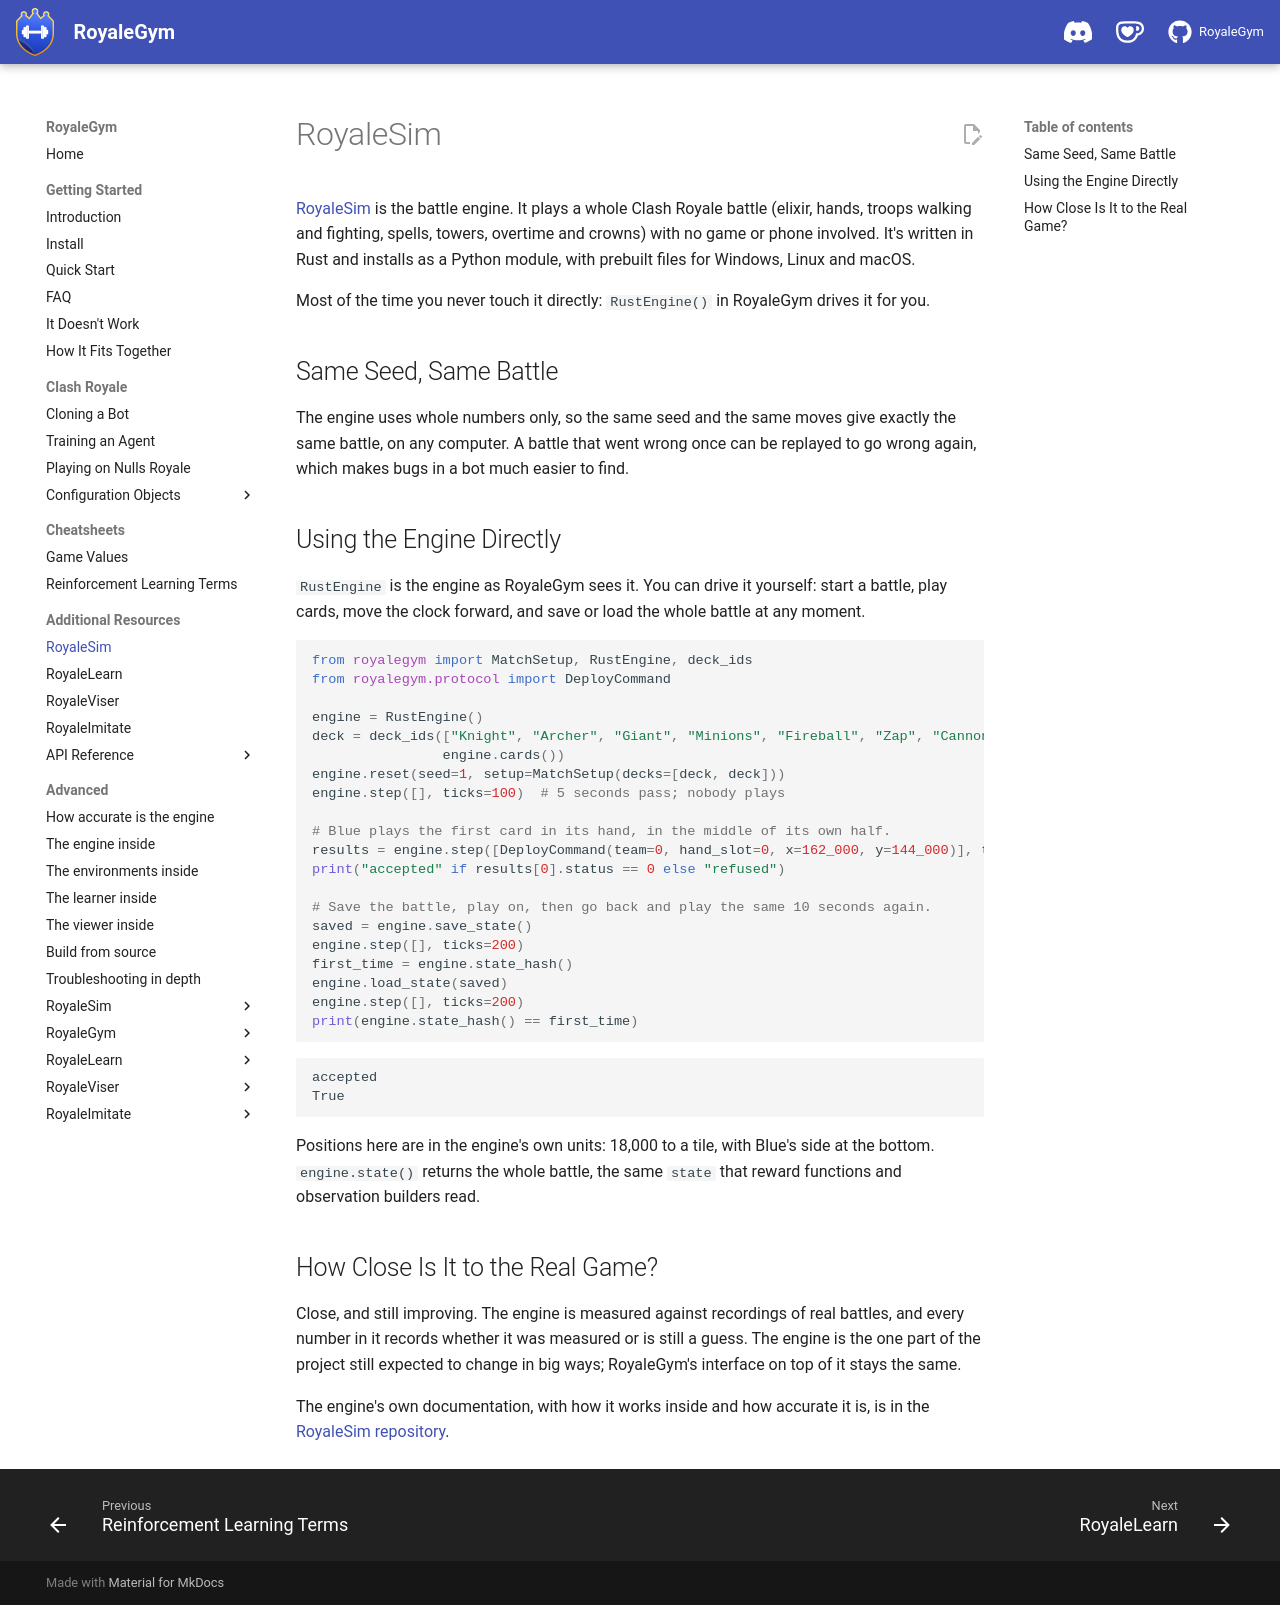

repository: RoyaleGym/RoyaleGym · page: resources/royalesim/index.html · generator: mkdocs

# RoyaleSim

[RoyaleSim](https://github.com/RoyaleGym/RoyaleSim) is the battle engine. It
plays a whole Clash Royale battle (elixir, hands, troops walking and fighting,
spells, towers, overtime and crowns) with no game or phone involved. It's written in
Rust and installs as a Python module, with prebuilt files for Windows, Linux and macOS.

Most of the time you never touch it directly: `RustEngine()` in RoyaleGym drives it for you.

## Same Seed, Same Battle

The engine uses whole numbers only, so the same seed and the same moves give exactly the same
battle, on any computer. A battle that went wrong once can be replayed to go wrong again, which
makes bugs in a bot much easier to find.

## Using the Engine Directly

`RustEngine` is the engine as RoyaleGym sees it. You can drive it yourself: start a battle,
play cards, move the clock forward, and save or load the whole battle at any moment.

```python
from royalegym import MatchSetup, RustEngine, deck_ids
from royalegym.protocol import DeployCommand

engine = RustEngine()
deck = deck_ids(["Knight", "Archer", "Giant", "Minions", "Fireball", "Zap", "Cannon", "Musketeer"],
                engine.cards())
engine.reset(seed=1, setup=MatchSetup(decks=[deck, deck]))
engine.step([], ticks=100)  # 5 seconds pass; nobody plays

# Blue plays the first card in its hand, in the middle of its own half.
results = engine.step([DeployCommand(team=0, hand_slot=0, x=162_000, y=144_000)], ticks=1)
print("accepted" if results[0].status == 0 else "refused")

# Save the battle, play on, then go back and play the same 10 seconds again.
saved = engine.save_state()
engine.step([], ticks=200)
first_time = engine.state_hash()
engine.load_state(saved)
engine.step([], ticks=200)
print(engine.state_hash() == first_time)
```

```
accepted
True
```

Positions here are in the engine's own units: 18,000 to a tile, with Blue's side at the bottom.
`engine.state()` returns the whole battle, the same `state` that reward functions and
observation builders read.

## How Close Is It to the Real Game?

Close, and still improving. The engine is measured against recordings of real battles, and every
number in it records whether it was measured or is still a guess. The engine is the one part of
the project still expected to change in big ways; RoyaleGym's interface on top of it stays the
same.

The engine's own documentation, with how it works inside and how accurate it is, is in the
[RoyaleSim repository](https://github.com/RoyaleGym/RoyaleSim).
